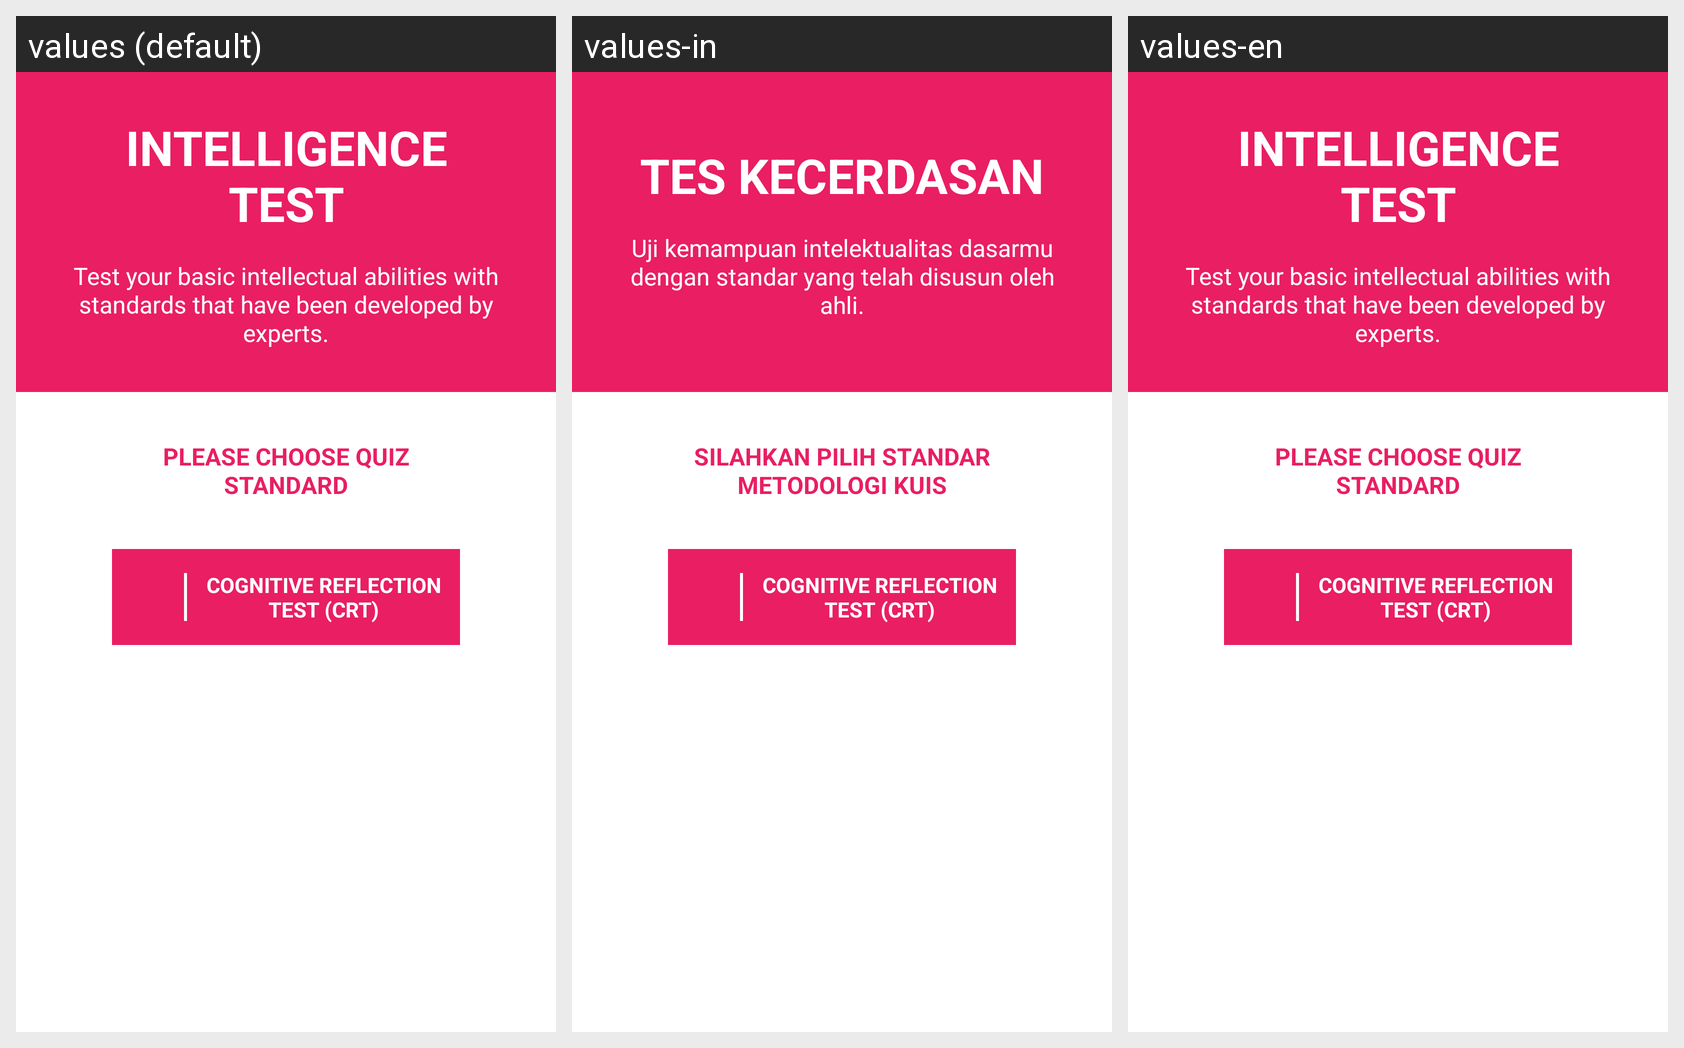

This grid shows one Android layout under several languages. Give, for every string resource on the screen, its name, the default text and each shown locale's text.
Android screen res/layout/activity_iqchoice.xml rendered under 3 locales, left to right: values (default), values-in, values-en. Device: Nexus 5 (rendered at 1080×1920; each locale shown at half size, 540×960, under a caption strip naming it); theme AppTheme.
Strings drawn on this screen, with the default value and each locale's value (text and hints the layout hard-codes, and strings that could not be matched under every locale, appear in the picture but are not listed):

tes1
  values: INTELLIGENCE TEST
  values-in: TES KECERDASAN
  values-en: INTELLIGENCE TEST

subIQChoice
  values: Test your basic intellectual abilities with standards that have been developed by experts.
  values-in: Uji kemampuan intelektualitas dasarmu dengan standar yang telah disusun oleh ahli.
  values-en: Test your basic intellectual abilities with standards that have been developed by experts.

chooseStandard
  values: Please Choose Quiz Standard
  values-in: Silahkan Pilih Standar Metodologi Kuis
  values-en: Please Choose Quiz Standard
